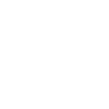
t = 0.00 s
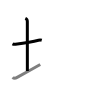
t = 2.50 s
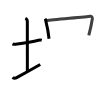
t = 4.75 s
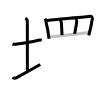
t = 7.25 s
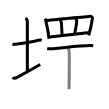
t = 9.50 s
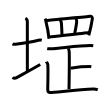
t = 12.00 s

The animated SVG that drew these frames (rendered in a browser with its animation timeline set to each time). Animation: 12 SMIL elements (animate=12); one cycle of 12.00 s.

<svg width="109px" height="109px" viewBox="0 0 px 109px" xmlns="http://www.w3.org/2000/svg" xmlns:xlink="http://www.w3.org/1999/xlink" xml:space="preserve" version="1.1"  baseProfile="full">
<path d="M12.5,43.89c0.76,0.38,2.24,0.46,3,0.36c3.49-0.48,18-2.75,23-4c1.22-0.31,2.62-0.18,3.25,0.01" style="fill:none;stroke:black;stroke-width:3;opacity:0">
  <animate attributeType="CSS" attributeName="opacity" from="0" to="1" begin="0s" dur="1s" repeatCount="0" fill="freeze" />
</path>
<path d="M25.37,18.25c1.09,0.5,1.96,2.23,1.96,3.25c0,7.25,0.03,38.75,0.03,49.5" style="fill:none;stroke:black;stroke-width:3;opacity:0">
  <animate attributeType="CSS" attributeName="opacity" from="0" to="1" begin="1s" dur="1s" repeatCount="0" fill="freeze" />
</path>
<path d="M12.75,77.2c0.73,0.93,2.19,1.43,4.38,0.2c6.08-3.41,17.04-9.49,23.12-12.9" style="fill:none;stroke:black;stroke-width:3;opacity:0">
  <animate attributeType="CSS" attributeName="opacity" from="0" to="1" begin="2s" dur="1s" repeatCount="0" fill="freeze" />
</path>
<path d="M45,18.75c0.24,0.34,0.49,0.63,0.6,1.06c0.84,3.41,2.85,12.81,3.43,18.94" style="fill:none;stroke:black;stroke-width:3;opacity:0">
  <animate attributeType="CSS" attributeName="opacity" from="0" to="1" begin="3s" dur="1s" repeatCount="0" fill="freeze" />
</path>
<path d="M46.51,20.56c6.74-0.81,40.81-3.88,43.66-4.33c1.04-0.16,2.45,0.65,2.17,2.57c-0.58,4-2.01,10.86-3.56,16.57" style="fill:none;stroke:black;stroke-width:3;opacity:0">
  <animate attributeType="CSS" attributeName="opacity" from="0" to="1" begin="4s" dur="1s" repeatCount="0" fill="freeze" />
</path>
<path d="M60.05,19.16c0.04,0.63,1.15,1.93,1.3,3.54c0.4,4.21,0.55,10.51,0.67,12.36" style="fill:none;stroke:black;stroke-width:3;opacity:0">
  <animate attributeType="CSS" attributeName="opacity" from="0" to="1" begin="5s" dur="1s" repeatCount="0" fill="freeze" />
</path>
<path d="M75.93,18.24c0.49,1.11,0.86,2.09,0.76,3.47c-0.31,4.4-1.82,10.41-2.07,12.15" style="fill:none;stroke:black;stroke-width:3;opacity:0">
  <animate attributeType="CSS" attributeName="opacity" from="0" to="1" begin="6s" dur="1s" repeatCount="0" fill="freeze" />
</path>
<path d="M49.79,36.89c3.34-0.51,34.78-3.65,39.37-4.43" style="fill:none;stroke:black;stroke-width:3;opacity:0">
  <animate attributeType="CSS" attributeName="opacity" from="0" to="1" begin="7s" dur="1s" repeatCount="0" fill="freeze" />
</path>
<path d="M47.24,48.54c0.86,0.24,2.44,0.27,3.3,0.24c8.63-0.35,27.62-3.11,39.71-3.24c1.43-0.02,2.29,0.11,3.01,0.23" style="fill:none;stroke:black;stroke-width:3;opacity:0">
  <animate attributeType="CSS" attributeName="opacity" from="0" to="1" begin="8s" dur="1s" repeatCount="0" fill="freeze" />
</path>
<path d="M68.26,48.34c0.07,0.31,0.9,1.61,0.97,3.57c0.31,9.4-0.2,34.02-0.2,37.23" style="fill:none;stroke:black;stroke-width:3;opacity:0">
  <animate attributeType="CSS" attributeName="opacity" from="0" to="1" begin="9s" dur="1s" repeatCount="0" fill="freeze" />
</path>
<path d="M70.56,67.85c0.39,0.12,1.1,0.18,1.49,0.12c1.57-0.24,10.47-1.37,17.89-1.4c0.65,0,1.03,0.06,1.36,0.12" style="fill:none;stroke:black;stroke-width:3;opacity:0">
  <animate attributeType="CSS" attributeName="opacity" from="0" to="1" begin="10s" dur="1s" repeatCount="0" fill="freeze" />
</path>
<path d="M46.27,61.75c0.1,0.24,1.43,1.26,1.53,2.8c0.49,7.38-0.06,18.95-0.06,25.2c0,2,0.5,2.87,2.5,2.87c4.52,0,27.75-3.12,43.07-3.66c1.85-0.07,3.47,0.48,4.43,0.96" style="fill:none;stroke:black;stroke-width:3;opacity:0">
  <animate attributeType="CSS" attributeName="opacity" from="0" to="1" begin="11s" dur="1s" repeatCount="0" fill="freeze" />
</path>
</svg>
